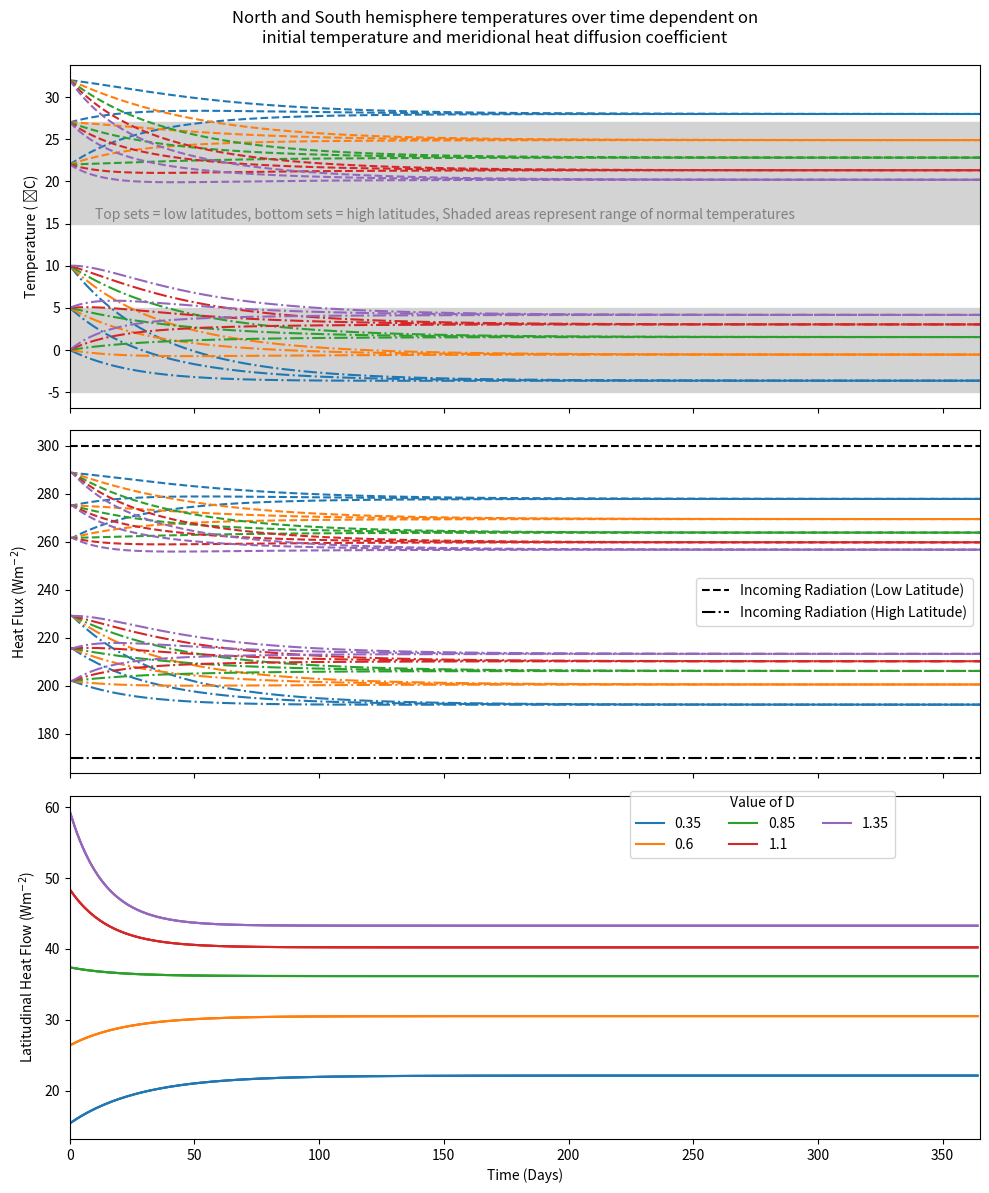

This chart was generated by the following Python code:
import numpy as np
from matplotlib import pyplot as plt


def plot_graph():
    fig, axs = plt.subplots(nrows=3, ncols=1, figsize=(10, 12), sharex=True)
    plt.suptitle('North and South hemisphere temperatures over time dependent on'
                 '\ninitial temperature and meridional heat diffusion coefficient', y=0.99)
    cols = ['r', 'm', 'g', 'c', 'b']

    for i, D in enumerate(np.linspace(0.35, 1.35, 5)):
        print(D)
        for tl, th in [[305, 283], [300, 278], [295, 273]]:
            no_steps = 365
            f = np.zeros(no_steps)
            TL = np.zeros(no_steps)
            TH = np.zeros(no_steps)
            EL = np.zeros(no_steps)
            EH = np.zeros(no_steps)
            TL[0] = tl
            TH[0] = th

            A = 202
            B = 2.71
            Ca = 1.02e7
            EL[0] = A + B * (TL[0] - 273)
            EH[0] = A + B * (TH[0] - 273)
            IL = 300
            IH = 170
            max_t = 365
            steps = np.linspace(0, max_t, no_steps)
            stepsize = max_t / no_steps

            for t in range(0, len(steps) - 1):
                EL[t + 1] = A + B * (TL[t] - 273)
                EH[t + 1] = A + B * (TH[t] - 273)
                TL[t + 1] = TL[t] + (IL - EL[t] - 2 * D * (TL[t] - TH[t])) * (86400 / Ca)
                TH[t + 1] = TH[t] + (IH - EH[t] + 2 * D * (TL[t] - TH[t])) * (86400 / Ca)
                f[t] = 2 * D * (TL[t] - TH[t])

            axs[0].plot(steps, TL - 273, '--', c='C' + str(i))
            axs[0].plot(steps, TH - 273, '-.', c='C' + str(i))


            axs[1].plot(steps, EL, '--', c='C' + str(i))
            axs[1].plot(steps, EH, '-.', c='C' + str(i))

            if tl == 305:
                axs[2].plot(steps[:-1], f[:-1], c='C' + str(i), label=D)
            else:
                axs[2].plot(steps[:-1], f[:-1], c='C' + str(i))

    for ax in axs:
        ax.set_xlim(0, max_t)

    axs[1].plot([0, max_t], [IL, IL], 'k--', label='Incoming Radiation (Low Latitude)')
    axs[1].plot([0, max_t], [IH, IH], 'k-.', label='Incoming Radiation (High Latitude)')

    axs[1].legend()
    axs[0].text(10, 15.5, 'Top sets = low latitudes, bottom sets = high latitudes, '
                          'Shaded areas represent range of normal temperatures', c='grey')
    axs[0].set_ylabel('Temperature ( ̊C)')
    axs[1].set_ylabel('Heat Flux (Wm$^{-2}$)')
    axs[2].set_ylabel('Latitudinal Heat Flow (Wm$^{-2}$)')
    axs[2].set_xlabel('Time (Days)')
    axs[0].fill_between(steps, 27, 15, color='lightgray')
    axs[0].fill_between(steps, -5, 5, color='lightgray')
    axs[2].legend(loc='upper center', bbox_to_anchor=(0.761, 1.035), title='Value of D', ncol=3, fancybox=True)

    fig.tight_layout()
    plt.savefig('Lab_Report_Q1_Output.png', dpi=300)
    plt.show()


if __name__ == "__main__":
    plot_graph()
